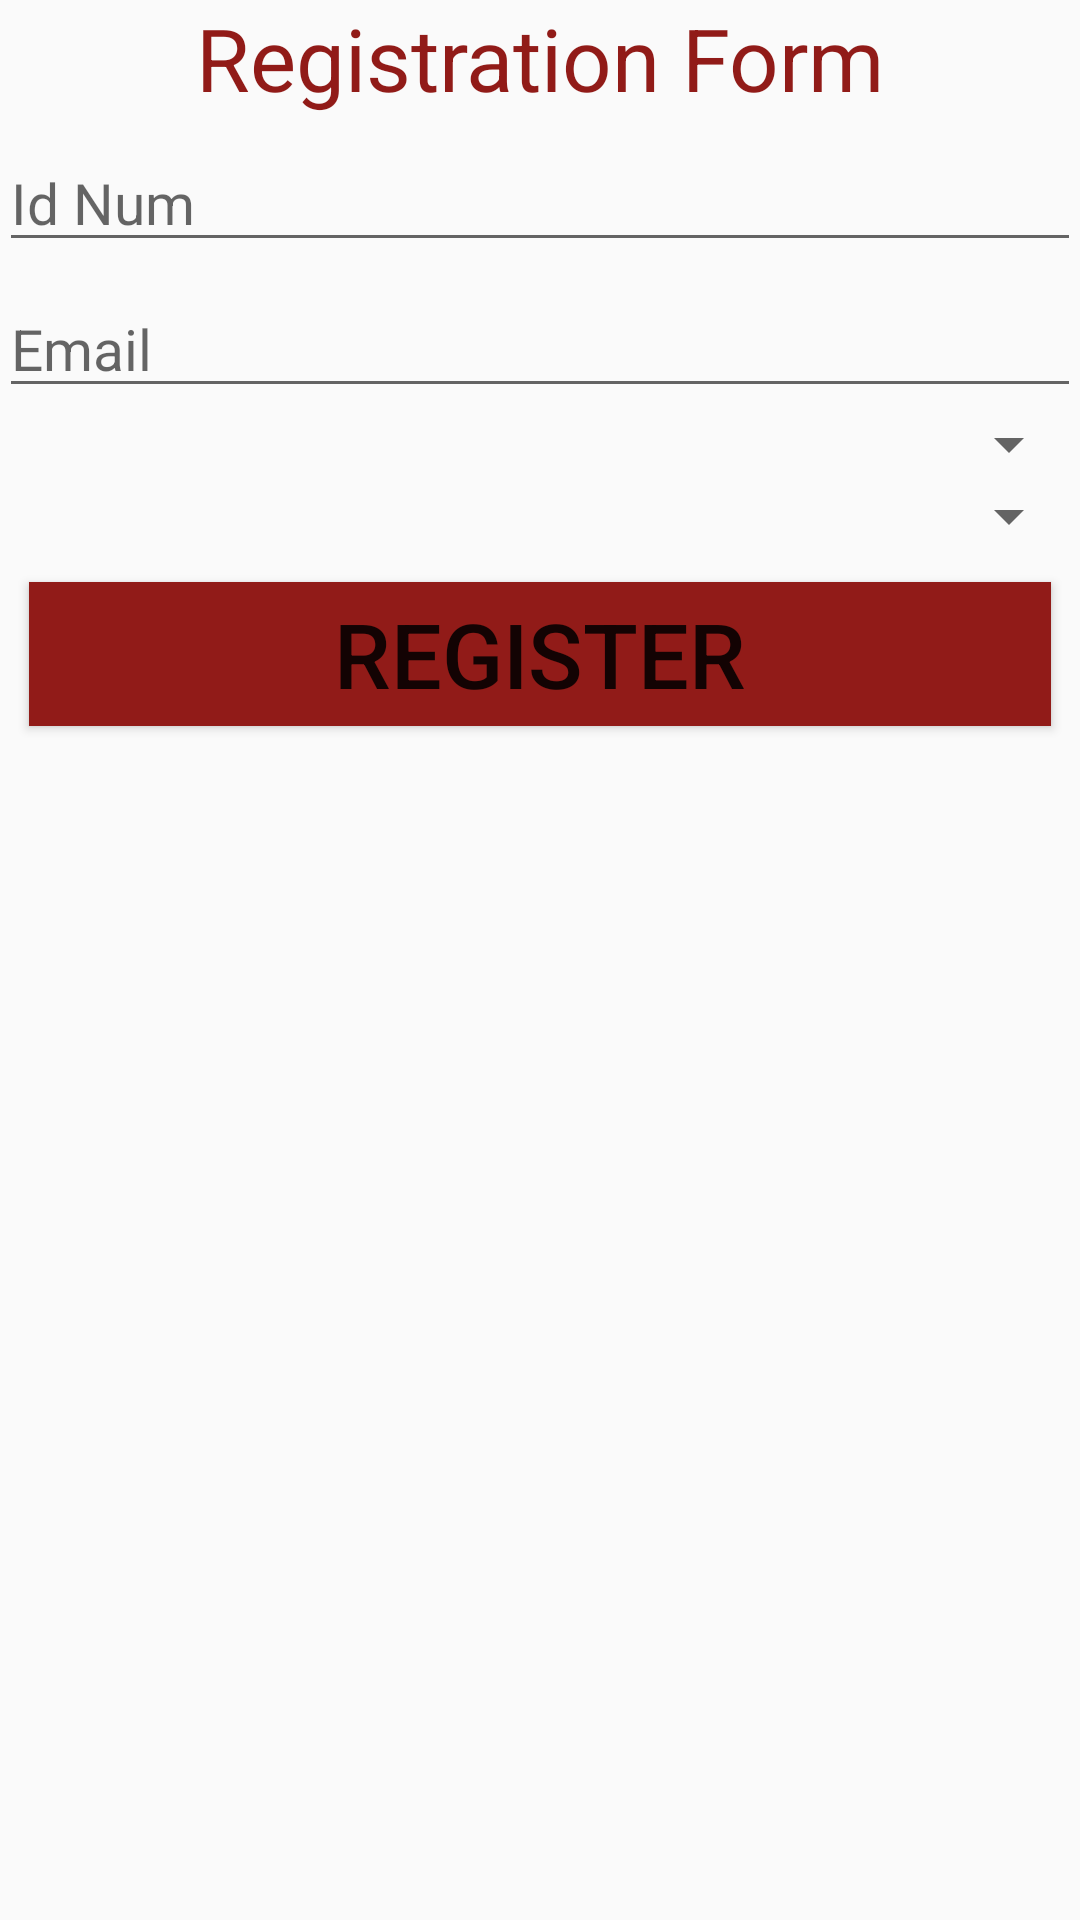

Reconstruct the res/layout file that produces this screen, plus the resources it refers to.
<!-- AndroidManifest.xml: application theme AppTheme -->
<!-- res/layout/activity_signup.xml -->
<?xml version="1.0" encoding="utf-8"?>
<LinearLayout xmlns:android="http://schemas.android.com/apk/res/android"
    xmlns:tools="http://schemas.android.com/tools"
    android:layout_width="match_parent"
    android:layout_height="match_parent"
    android:paddingBottom="@dimen/activity_vertical_margin"
    android:paddingLeft="@dimen/activity_horizontal_margin"
    android:paddingRight="@dimen/activity_horizontal_margin"
    android:paddingTop="@dimen/activity_vertical_margin"
    tools:context="duobroscreations.klufn.activity.Signup"
    android:orientation="vertical">
    <ScrollView
        android:layout_width="match_parent"
        android:layout_height="match_parent">
        <LinearLayout
            android:layout_width="match_parent"
            android:layout_height="match_parent"
            android:orientation="vertical">
            <TextView
                android:layout_width="match_parent"
                android:layout_height="wrap_content"
                android:text="Registration Form"
                android:textSize="29dp"
                android:textAlignment="center"
                android:textColor="#911b18"/>
            <EditText
                android:layout_width="match_parent"
                android:layout_height="wrap_content"
                android:hint="Id Num"
                android:maxLength="10"
                android:textSize="19dp"
                android:inputType="number"
                android:layout_marginTop="6dp"
                android:id="@+id/id2"/>
            <EditText
                android:textSize="19dp"
                android:layout_marginTop="6dp"
                android:layout_width="match_parent"
                android:layout_height="wrap_content"
                android:hint="Email"
                android:inputType="textEmailAddress"
                android:id="@+id/email"/>
            <Spinner
                android:layout_width="match_parent"
                android:layout_height="wrap_content"
                android:id="@+id/year"
                android:padding="10dp"
                android:gravity="center">

            </Spinner>
            <Spinner
                android:padding="10dp"
                android:layout_width="match_parent"
                android:layout_height="wrap_content"
                android:id="@+id/branch"
                android:gravity="center"></Spinner>

            <Button
                android:layout_margin="10dp"
                android:layout_width="match_parent"
                android:layout_height="wrap_content"
                android:text="Register"
                android:onClick="signup"
                android:textSize="30dp"
                android:id="@+id/signup"
                android:background="#911b18"/>


        </LinearLayout>
    </ScrollView>

</LinearLayout>
<!-- resources referenced by this layout -->
<resources>
  <style name="AppTheme" parent="Theme.AppCompat.Light.DarkActionBar">
          
          <item name="colorPrimary">@color/colorPrimary</item>
          <item name="colorPrimaryDark">@color/colorPrimaryDark</item>
          <item name="colorAccent">@color/colorAccent</item>
      </style>
  <color name="colorPrimary">#911b25</color>
  <color name="colorPrimaryDark">#911b00</color>
  <color name="colorAccent">#911b18</color>
</resources>
